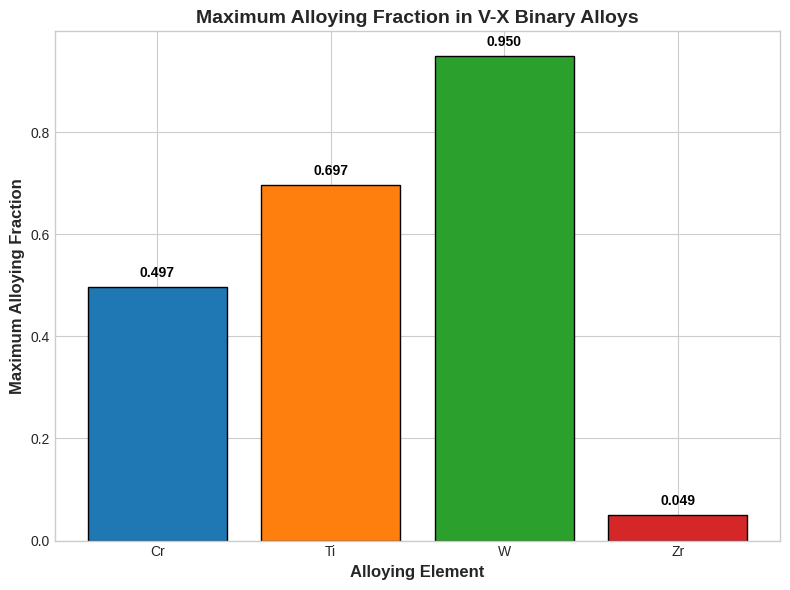
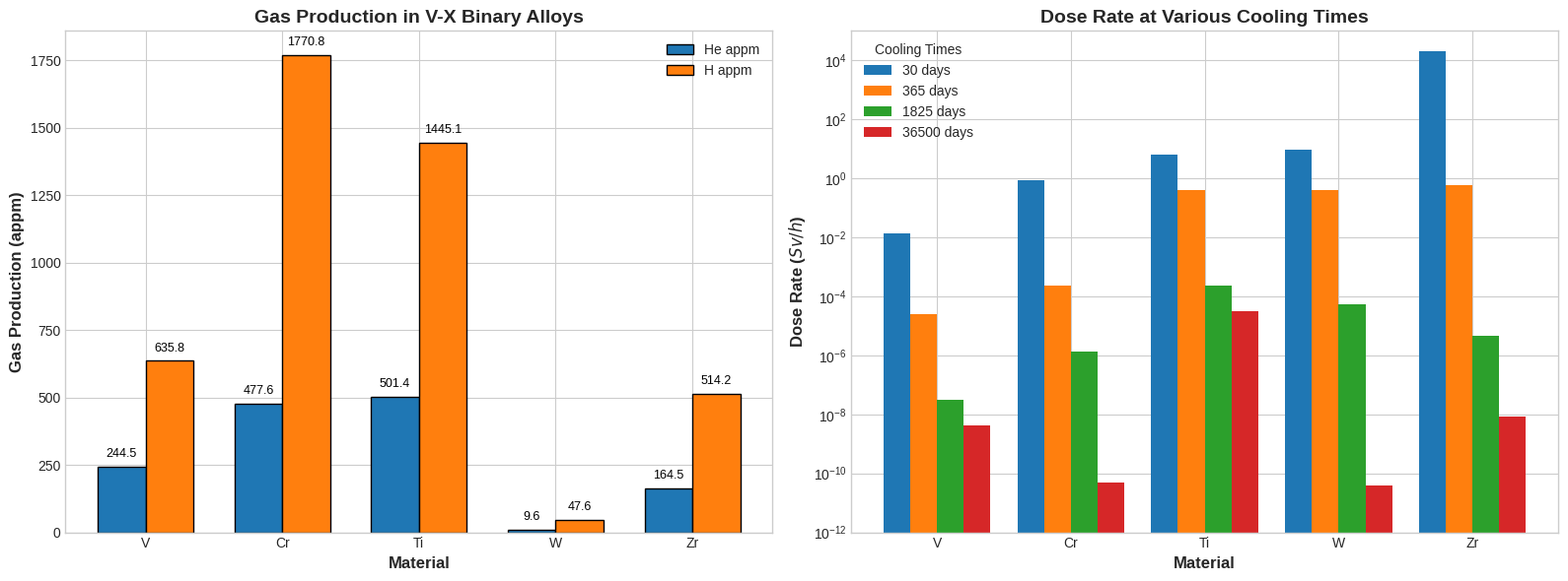

Here is the Python script that generated these plots, in order:
import matplotlib.pyplot as plt
import numpy as np

# Set a professional plotting style
plt.style.use('seaborn-v0_8-whitegrid')

# --- Data Extraction from User's text ---

# Data for Chart 1: Maximum compositions for V-X binary alloys
max_fractions = {
    'Cr': 0.4971,
    'Ti': 0.6972,
    'W': 0.9500,
    'Zr': 0.0493
}

# Data for Chart 2: Gas production and Dose rate
materials = ['V', 'Cr', 'Ti', 'W', 'Zr']

# Gas production data (He and H in appm)
gas_production = {
    'V': {'He': 244.52, 'H': 635.76},
    'Cr': {'He': 477.58, 'H': 1770.79},
    'Ti': {'He': 501.38, 'H': 1445.11},
    'W': {'He': 9.56, 'H': 47.57},
    'Zr': {'He': 164.49, 'H': 514.18}
}

# Dose rate data (Sv/h) at different cooling times (in days)
dose_rates = {
    'V': {'30 days': 0.013919599152391583, '365 days': 2.4011751643367956e-05, '1825 days': 3.029438835700662e-08, '36500 days': 4.075920006956689e-09},
    'Cr': {'30 days': 0.8636562634934948, '365 days': 0.00024009839328002942, '1825 days': 1.388597687968871e-06, '36500 days': 5.0686617338504686e-11},
    'Ti': {'30 days': 6.459089435152961, '365 days': 0.4014972333205736, '1825 days': 0.00023419569056964365, '36500 days': 3.141376917685182e-05},
    'W': {'30 days': 9.434409465139566, '365 days': 0.3866656570602694, '1825 days': 5.5820319441895954e-05, '36500 days': 4.00860744093665e-11},
    'Zr': {'30 days': 20268.468062418488, '365 days': 0.6047189151576632, '1825 days': 4.624079130919152e-06, '36500 days': 8.400192950675306e-09}
}

# --- Plotting Chart 1: Maximum Compositions ---
fig1, ax1 = plt.subplots(figsize=(8, 6))

elements = list(max_fractions.keys())
fractions = list(max_fractions.values())

bars = ax1.bar(elements, fractions, color=['#1f77b4', '#ff7f0e', '#2ca02c', '#d62728'], edgecolor='black', zorder=2)
ax1.set_xlabel('Alloying Element', fontsize=12, fontweight='bold')
ax1.set_ylabel('Maximum Alloying Fraction', fontsize=12, fontweight='bold')
ax1.set_title('Maximum Alloying Fraction in V-X Binary Alloys', fontsize=14, fontweight='bold')
ax1.tick_params(axis='both', which='major', labelsize=10)

# Add data labels to bars (rounded to 3 decimals)
for bar, value in zip(bars, fractions):
    height = bar.get_height()
    ax1.annotate(
        f"{value:.3f}",
        xy=(bar.get_x() + bar.get_width() / 2, height),
        xytext=(0, 5),
        textcoords="offset points",
        ha='center',
        va='bottom',
        fontsize=10,
        fontweight='bold',
        color='black'
    )

# Add a horizontal line to represent a baseline or limit if needed, e.g., V: 0.9500
# ax1.axhline(y=0.95, color='gray', linestyle='--', label='V fraction limit')
# ax1.legend()
plt.tight_layout()
plt.savefig('max_compositions_chart.png', dpi=300)
plt.show()

# --- Plotting Chart 2: Gas Production and Dose Rate ---
fig2, (ax2, ax3) = plt.subplots(1, 2, figsize=(16, 6))

# Subplot A: Gas Production
bar_width = 0.35
x = np.arange(len(materials))
he_appm = [gas_production[m]['He'] for m in materials]
h_appm = [gas_production[m]['H'] for m in materials]

bars_he = ax2.bar(x - bar_width/2, he_appm, bar_width, label='He appm', color='#1f77b4', edgecolor='black', zorder=2)
bars_h = ax2.bar(x + bar_width/2, h_appm, bar_width, label='H appm', color='#ff7f0e', edgecolor='black', zorder=2)

ax2.set_xlabel('Material', fontsize=12, fontweight='bold')
ax2.set_ylabel('Gas Production (appm)', fontsize=12, fontweight='bold')
ax2.set_title('Gas Production in V-X Binary Alloys', fontsize=14, fontweight='bold')
ax2.set_xticks(x)
ax2.set_xticklabels(materials)
ax2.legend(fontsize=10)
ax2.tick_params(axis='both', which='major', labelsize=10)

# Add data labels to He bars (rounded to 1 decimal)
for bar, value in zip(bars_he, he_appm):
    height = bar.get_height()
    ax2.annotate(
        f"{value:.1f}",
        xy=(bar.get_x() + bar.get_width() / 2, height),
        xytext=(0, 5),
        textcoords="offset points",
        ha='center',
        va='bottom',
        fontsize=9,
        color='black'
    )

# Add data labels to H bars (rounded to 1 decimal)
for bar, value in zip(bars_h, h_appm):
    height = bar.get_height()
    ax2.annotate(
        f"{value:.1f}",
        xy=(bar.get_x() + bar.get_width() / 2, height),
        xytext=(0, 5),
        textcoords="offset points",
        ha='center',
        va='bottom',
        fontsize=9,
        color='black'
    )

# Subplot B: Dose Rate
cooling_times = list(list(dose_rates.values())[0].keys())
num_times = len(cooling_times)
bar_width = 0.2
x = np.arange(len(materials))

dose_data = {
    time: [dose_rates[m][time] for m in materials] for time in cooling_times
}

for i, time in enumerate(cooling_times):
    ax3.bar(x + i*bar_width - (num_times-1)*bar_width/2, dose_data[time], bar_width, label=time, zorder=2)

ax3.set_xlabel('Material', fontsize=12, fontweight='bold')
ax3.set_ylabel('Dose Rate ($Sv/h$)', fontsize=12, fontweight='bold')
ax3.set_title('Dose Rate at Various Cooling Times', fontsize=14, fontweight='bold')
ax3.set_xticks(x)
ax3.set_xticklabels(materials)
ax3.set_yscale('log')  # Use a logarithmic scale for the y-axis
ax3.legend(fontsize=10, title="Cooling Times")
ax3.tick_params(axis='both', which='major', labelsize=10)
ax3.set_ylim(1e-12, 1e5) # Set explicit y-axis limits to avoid plotting errors with log scale

plt.tight_layout()
plt.savefig('gas_production_dose_rate_chart.png', dpi=300)
plt.show()
